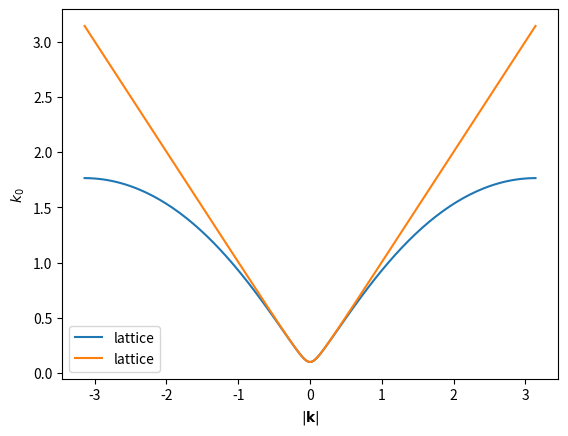

Write the Python code that produced this figure.
import matplotlib.pyplot as plt
import numpy as np

k = np.linspace(-3.14, 3.14, num=200)
m=0.1

fig, ax = plt.subplots()

sink = np.sin(k/2)
k0_lattice = 2*np.arcsinh(np.sqrt(sink**2+m**2/4))
k0_continuum = np.sqrt(k**2+m**2)
plt.plot(k, k0_lattice, label='lattice')
plt.plot(k, k0_continuum, label='lattice')

plt.xlabel(r'$|\mathbf{k}|$')
plt.ylabel(r'$k_0$')
ax.legend()
plt.show()

